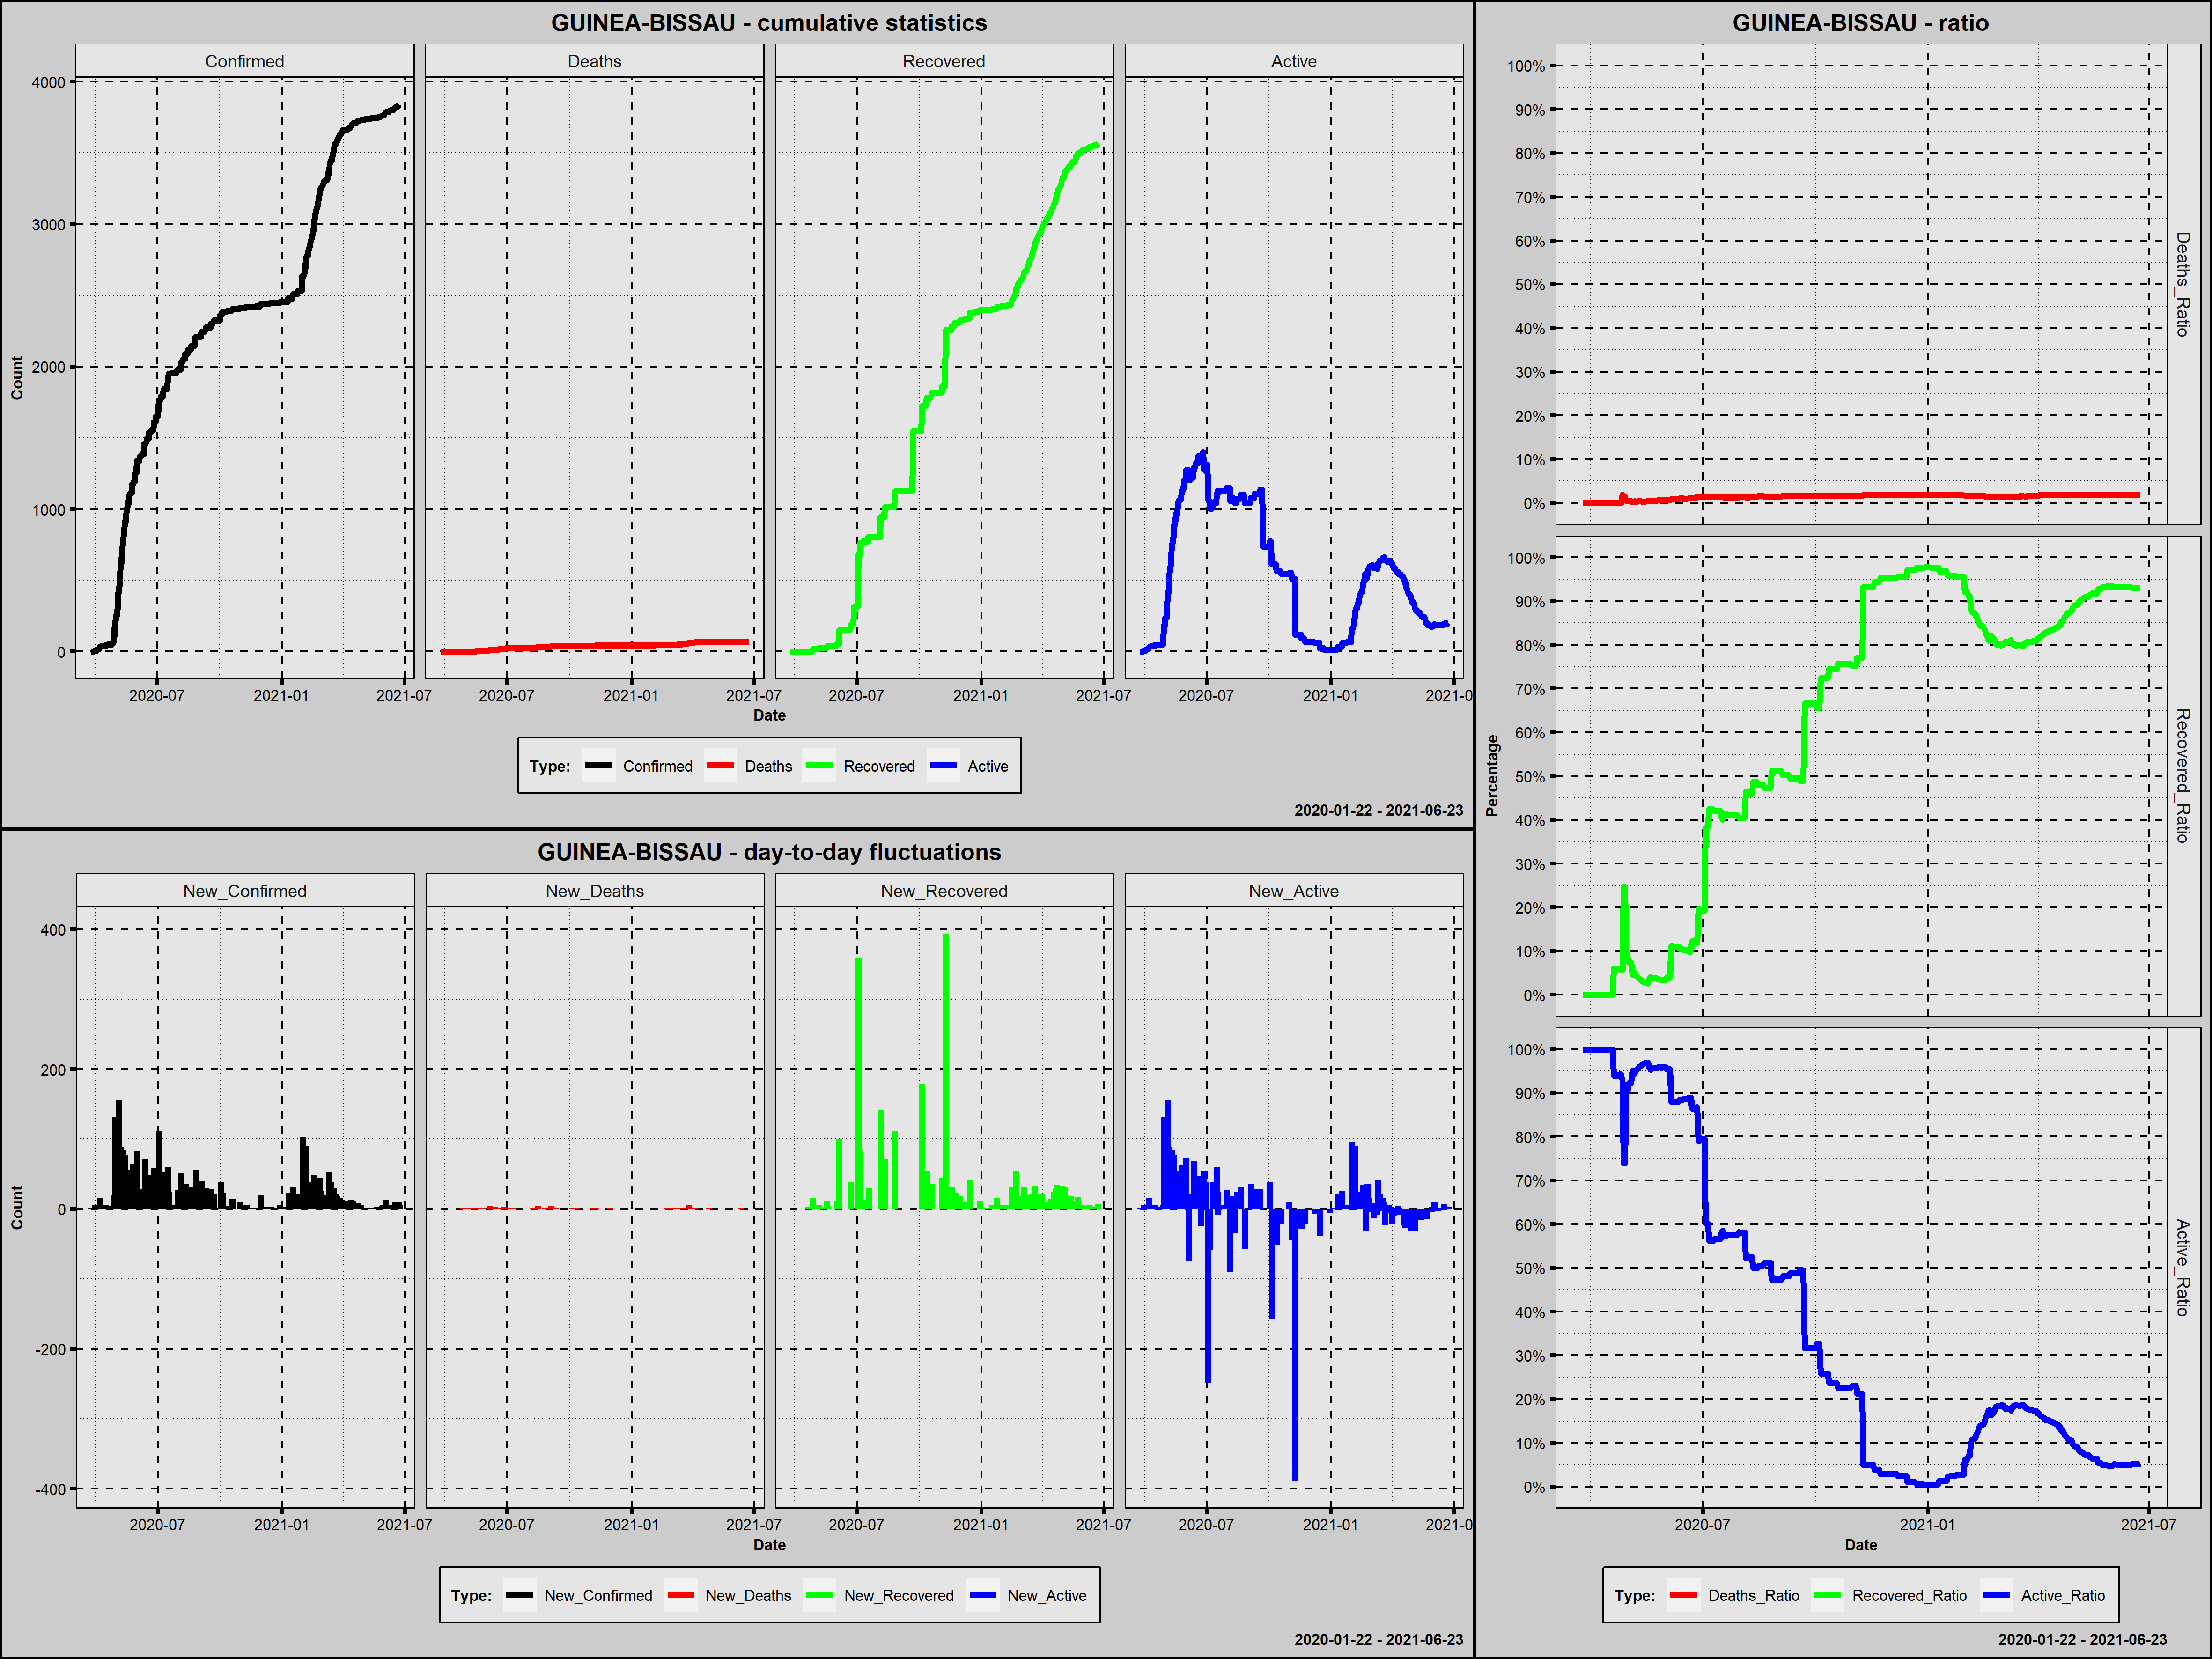

Data behind this chart, as committed beside it:
Country; Date; Confirmed; New_Confirmed; Deaths; New_Deaths; Recovered; New_Recovered; Active; New_Active; Year; Month; Day; Week_Day; Deaths_Ratio; Recovered_Ratio; Active_Ratio; 1_Confirmed; 100_Confirmed; New_Confirmed_Rank; New_Deaths_Rank; New_Recovered_Rank; New_Active_Rank
Guinea-Bissau; 2020-03-25; 2; 2; 0; 0; 0; 0; 2; 2; 2020; marzec; 25; środa; 0,0000; 0,0000; 1,0000; 1; 0; 151,0; 250,0; 294,0; 92,0
Guinea-Bissau; 2020-03-26; 2; 0; 0; 0; 0; 0; 2; 0; 2020; marzec; 26; czwartek; 0,0000; 0,0000; 1,0000; 2; 0; 318,0; 250,0; 294,0; 239,5
Guinea-Bissau; 2020-03-27; 2; 0; 0; 0; 0; 0; 2; 0; 2020; marzec; 27; piątek; 0,0000; 0,0000; 1,0000; 3; 0; 318,0; 250,0; 294,0; 239,5
Guinea-Bissau; 2020-03-28; 2; 0; 0; 0; 0; 0; 2; 0; 2020; marzec; 28; sobota; 0,0000; 0,0000; 1,0000; 4; 0; 318,0; 250,0; 294,0; 239,5
Guinea-Bissau; 2020-03-29; 2; 0; 0; 0; 0; 0; 2; 0; 2020; marzec; 29; niedziela; 0,0000; 0,0000; 1,0000; 5; 0; 318,0; 250,0; 294,0; 239,5
Guinea-Bissau; 2020-03-30; 8; 6; 0; 0; 0; 0; 8; 6; 2020; marzec; 30; poniedziałek; 0,0000; 0,0000; 1,0000; 6; 0; 111,0; 250,0; 294,0; 71,5
Guinea-Bissau; 2020-03-31; 8; 0; 0; 0; 0; 0; 8; 0; 2020; marzec; 31; wtorek; 0,0000; 0,0000; 1,0000; 7; 0; 318,0; 250,0; 294,0; 239,5
Guinea-Bissau; 2020-04-01; 9; 1; 0; 0; 0; 0; 9; 1; 2020; kwiecień; 1; środa; 0,0000; 0,0000; 1,0000; 8; 0; 169,5; 250,0; 294,0; 101,0
Guinea-Bissau; 2020-04-02; 9; 0; 0; 0; 0; 0; 9; 0; 2020; kwiecień; 2; czwartek; 0,0000; 0,0000; 1,0000; 9; 0; 318,0; 250,0; 294,0; 239,5
Guinea-Bissau; 2020-04-03; 15; 6; 0; 0; 0; 0; 15; 6; 2020; kwiecień; 3; piątek; 0,0000; 0,0000; 1,0000; 10; 0; 111,0; 250,0; 294,0; 71,5
Guinea-Bissau; 2020-04-04; 18; 3; 0; 0; 0; 0; 18; 3; 2020; kwiecień; 4; sobota; 0,0000; 0,0000; 1,0000; 11; 0; 136,5; 250,0; 294,0; 83,0
Guinea-Bissau; 2020-04-05; 18; 0; 0; 0; 0; 0; 18; 0; 2020; kwiecień; 5; niedziela; 0,0000; 0,0000; 1,0000; 12; 0; 318,0; 250,0; 294,0; 239,5
Guinea-Bissau; 2020-04-06; 18; 0; 0; 0; 0; 0; 18; 0; 2020; kwiecień; 6; poniedziałek; 0,0000; 0,0000; 1,0000; 13; 0; 318,0; 250,0; 294,0; 239,5
Guinea-Bissau; 2020-04-07; 33; 15; 0; 0; 0; 0; 33; 15; 2020; kwiecień; 7; wtorek; 0,0000; 0,0000; 1,0000; 14; 0; 85,0; 250,0; 294,0; 60,5
Guinea-Bissau; 2020-04-08; 33; 0; 0; 0; 0; 0; 33; 0; 2020; kwiecień; 8; środa; 0,0000; 0,0000; 1,0000; 15; 0; 318,0; 250,0; 294,0; 239,5
Guinea-Bissau; 2020-04-09; 36; 3; 0; 0; 0; 0; 36; 3; 2020; kwiecień; 9; czwartek; 0,0000; 0,0000; 1,0000; 16; 0; 136,5; 250,0; 294,0; 83,0
Guinea-Bissau; 2020-04-10; 36; 0; 0; 0; 0; 0; 36; 0; 2020; kwiecień; 10; piątek; 0,0000; 0,0000; 1,0000; 17; 0; 318,0; 250,0; 294,0; 239,5
Guinea-Bissau; 2020-04-11; 38; 2; 0; 0; 0; 0; 38; 2; 2020; kwiecień; 11; sobota; 0,0000; 0,0000; 1,0000; 18; 0; 151,0; 250,0; 294,0; 92,0
Guinea-Bissau; 2020-04-12; 38; 0; 0; 0; 0; 0; 38; 0; 2020; kwiecień; 12; niedziela; 0,0000; 0,0000; 1,0000; 19; 0; 318,0; 250,0; 294,0; 239,5
Guinea-Bissau; 2020-04-13; 38; 0; 0; 0; 0; 0; 38; 0; 2020; kwiecień; 13; poniedziałek; 0,0000; 0,0000; 1,0000; 20; 0; 318,0; 250,0; 294,0; 239,5
Guinea-Bissau; 2020-04-14; 38; 0; 0; 0; 0; 0; 38; 0; 2020; kwiecień; 14; wtorek; 0,0000; 0,0000; 1,0000; 21; 0; 318,0; 250,0; 294,0; 239,5
Guinea-Bissau; 2020-04-15; 43; 5; 0; 0; 0; 0; 43; 5; 2020; kwiecień; 15; środa; 0,0000; 0,0000; 1,0000; 22; 0; 118,5; 250,0; 294,0; 75,5
Guinea-Bissau; 2020-04-16; 43; 0; 0; 0; 0; 0; 43; 0; 2020; kwiecień; 16; czwartek; 0,0000; 0,0000; 1,0000; 23; 0; 318,0; 250,0; 294,0; 239,5
Guinea-Bissau; 2020-04-17; 43; 0; 0; 0; 0; 0; 43; 0; 2020; kwiecień; 17; piątek; 0,0000; 0,0000; 1,0000; 24; 0; 318,0; 250,0; 294,0; 239,5
Guinea-Bissau; 2020-04-18; 46; 3; 0; 0; 0; 0; 46; 3; 2020; kwiecień; 18; sobota; 0,0000; 0,0000; 1,0000; 25; 0; 136,5; 250,0; 294,0; 83,0
Guinea-Bissau; 2020-04-19; 50; 4; 0; 0; 3; 3; 47; 1; 2020; kwiecień; 19; niedziela; 0,0000; 0,0600; 0,9400; 26; 0; 127,0; 250,0; 114,5; 101,0
Guinea-Bissau; 2020-04-20; 50; 0; 0; 0; 3; 0; 47; 0; 2020; kwiecień; 20; poniedziałek; 0,0000; 0,0600; 0,9400; 27; 0; 318,0; 250,0; 294,0; 239,5
Guinea-Bissau; 2020-04-21; 50; 0; 0; 0; 3; 0; 47; 0; 2020; kwiecień; 21; wtorek; 0,0000; 0,0600; 0,9400; 28; 0; 318,0; 250,0; 294,0; 239,5
Guinea-Bissau; 2020-04-22; 50; 0; 0; 0; 3; 0; 47; 0; 2020; kwiecień; 22; środa; 0,0000; 0,0600; 0,9400; 29; 0; 318,0; 250,0; 294,0; 239,5
Guinea-Bissau; 2020-04-23; 50; 0; 0; 0; 3; 0; 47; 0; 2020; kwiecień; 23; czwartek; 0,0000; 0,0600; 0,9400; 30; 0; 318,0; 250,0; 294,0; 239,5
Guinea-Bissau; 2020-04-24; 52; 2; 0; 0; 3; 0; 49; 2; 2020; kwiecień; 24; piątek; 0,0000; 0,0577; 0,9423; 31; 0; 151,0; 250,0; 294,0; 92,0
Guinea-Bissau; 2020-04-25; 52; 0; 0; 0; 3; 0; 49; 0; 2020; kwiecień; 25; sobota; 0,0000; 0,0577; 0,9423; 32; 0; 318,0; 250,0; 294,0; 239,5
Guinea-Bissau; 2020-04-26; 53; 1; 1; 1; 3; 0; 49; 0; 2020; kwiecień; 26; niedziela; 0,0189; 0,0566; 0,9245; 33; 0; 169,5; 29,5; 294,0; 239,5
Guinea-Bissau; 2020-04-27; 73; 20; 1; 0; 18; 15; 54; 5; 2020; kwiecień; 27; poniedziałek; 0,0137; 0,2466; 0,7397; 34; 0; 69,5; 250,0; 44,5; 75,5
Guinea-Bissau; 2020-04-28; 73; 0; 1; 0; 18; 0; 54; 0; 2020; kwiecień; 28; wtorek; 0,0137; 0,2466; 0,7397; 35; 0; 318,0; 250,0; 294,0; 239,5
Guinea-Bissau; 2020-04-29; 205; 132; 1; 0; 19; 1; 185; 131; 2020; kwiecień; 29; środa; 0,0049; 0,0927; 0,9024; 36; 1; 2,0; 250,0; 129,0; 2,0
Guinea-Bissau; 2020-04-30; 205; 0; 1; 0; 19; 0; 185; 0; 2020; kwiecień; 30; czwartek; 0,0049; 0,0927; 0,9024; 37; 2; 318,0; 250,0; 294,0; 239,5
Guinea-Bissau; 2020-05-01; 257; 52; 1; 0; 19; 0; 237; 52; 2020; maj; 1; piątek; 0,0039; 0,0739; 0,9222; 38; 3; 20,5; 250,0; 294,0; 17,0
Guinea-Bissau; 2020-05-02; 257; 0; 1; 0; 19; 0; 237; 0; 2020; maj; 2; sobota; 0,0039; 0,0739; 0,9222; 39; 4; 318,0; 250,0; 294,0; 239,5
Guinea-Bissau; 2020-05-03; 257; 0; 1; 0; 19; 0; 237; 0; 2020; maj; 3; niedziela; 0,0039; 0,0739; 0,9222; 40; 5; 318,0; 250,0; 294,0; 239,5
Guinea-Bissau; 2020-05-04; 413; 156; 1; 0; 19; 0; 393; 156; 2020; maj; 4; poniedziałek; 0,0024; 0,0460; 0,9516; 41; 6; 1,0; 250,0; 294,0; 1,0
Guinea-Bissau; 2020-05-05; 413; 0; 1; 0; 19; 0; 393; 0; 2020; maj; 5; wtorek; 0,0024; 0,0460; 0,9516; 42; 7; 318,0; 250,0; 294,0; 239,5
Guinea-Bissau; 2020-05-06; 475; 62; 2; 1; 24; 5; 449; 56; 2020; maj; 6; środa; 0,0042; 0,0505; 0,9453; 43; 8; 12,0; 29,5; 100,5; 14,0
Guinea-Bissau; 2020-05-07; 564; 89; 2; 0; 25; 1; 537; 88; 2020; maj; 7; czwartek; 0,0035; 0,0443; 0,9521; 44; 9; 6,0; 250,0; 129,0; 5,0
Guinea-Bissau; 2020-05-08; 594; 30; 2; 0; 25; 0; 567; 30; 2020; maj; 8; piątek; 0,0034; 0,0421; 0,9545; 45; 10; 42,5; 250,0; 294,0; 33,5
Guinea-Bissau; 2020-05-09; 641; 47; 3; 1; 25; 0; 613; 46; 2020; maj; 9; sobota; 0,0047; 0,0390; 0,9563; 46; 11; 26,0; 29,5; 294,0; 20,0
Guinea-Bissau; 2020-05-10; 726; 85; 3; 0; 26; 1; 697; 84; 2020; maj; 10; niedziela; 0,0041; 0,0358; 0,9601; 47; 12; 7,0; 250,0; 129,0; 6,0
Guinea-Bissau; 2020-05-11; 761; 35; 3; 0; 26; 0; 732; 35; 2020; maj; 11; poniedziałek; 0,0039; 0,0342; 0,9619; 48; 13; 37,0; 250,0; 294,0; 28,0
Guinea-Bissau; 2020-05-12; 820; 59; 3; 0; 26; 0; 791; 59; 2020; maj; 12; wtorek; 0,0037; 0,0317; 0,9646; 49; 14; 15,0; 250,0; 294,0; 13,0
Guinea-Bissau; 2020-05-13; 836; 16; 3; 0; 26; 0; 807; 16; 2020; maj; 13; środa; 0,0036; 0,0311; 0,9653; 50; 15; 80,5; 250,0; 294,0; 57,5
Guinea-Bissau; 2020-05-14; 913; 77; 3; 0; 26; 0; 884; 77; 2020; maj; 14; czwartek; 0,0033; 0,0285; 0,9682; 51; 16; 9,0; 250,0; 294,0; 7,0
Guinea-Bissau; 2020-05-15; 913; 0; 3; 0; 26; 0; 884; 0; 2020; maj; 15; piątek; 0,0033; 0,0285; 0,9682; 52; 17; 318,0; 250,0; 294,0; 239,5
Guinea-Bissau; 2020-05-16; 969; 56; 4; 1; 26; 0; 939; 55; 2020; maj; 16; sobota; 0,0041; 0,0268; 0,9690; 53; 18; 17,5; 29,5; 294,0; 15,5
Guinea-Bissau; 2020-05-17; 990; 21; 4; 0; 26; 0; 960; 21; 2020; maj; 17; niedziela; 0,0040; 0,0263; 0,9697; 54; 19; 65,5; 250,0; 294,0; 48,0
Guinea-Bissau; 2020-05-18; 1032; 42; 4; 0; 38; 12; 990; 30; 2020; maj; 18; poniedziałek; 0,0039; 0,0368; 0,9593; 55; 20; 28,0; 250,0; 59,0; 33,5
Guinea-Bissau; 2020-05-19; 1038; 6; 6; 2; 42; 4; 990; 0; 2020; maj; 19; wtorek; 0,0058; 0,0405; 0,9538; 56; 21; 111,0; 11,0; 108,0; 239,5
Guinea-Bissau; 2020-05-20; 1089; 51; 6; 0; 42; 0; 1041; 51; 2020; maj; 20; środa; 0,0055; 0,0386; 0,9559; 57; 22; 22,5; 250,0; 294,0; 18,0
Guinea-Bissau; 2020-05-21; 1109; 20; 6; 0; 42; 0; 1061; 20; 2020; maj; 21; czwartek; 0,0054; 0,0379; 0,9567; 58; 23; 69,5; 250,0; 294,0; 51,5
Guinea-Bissau; 2020-05-22; 1114; 5; 6; 0; 42; 0; 1066; 5; 2020; maj; 22; piątek; 0,0054; 0,0377; 0,9569; 59; 24; 118,5; 250,0; 294,0; 75,5
Guinea-Bissau; 2020-05-23; 1114; 0; 6; 0; 42; 0; 1066; 0; 2020; maj; 23; sobota; 0,0054; 0,0377; 0,9569; 60; 25; 318,0; 250,0; 294,0; 239,5
... 396 more rows
